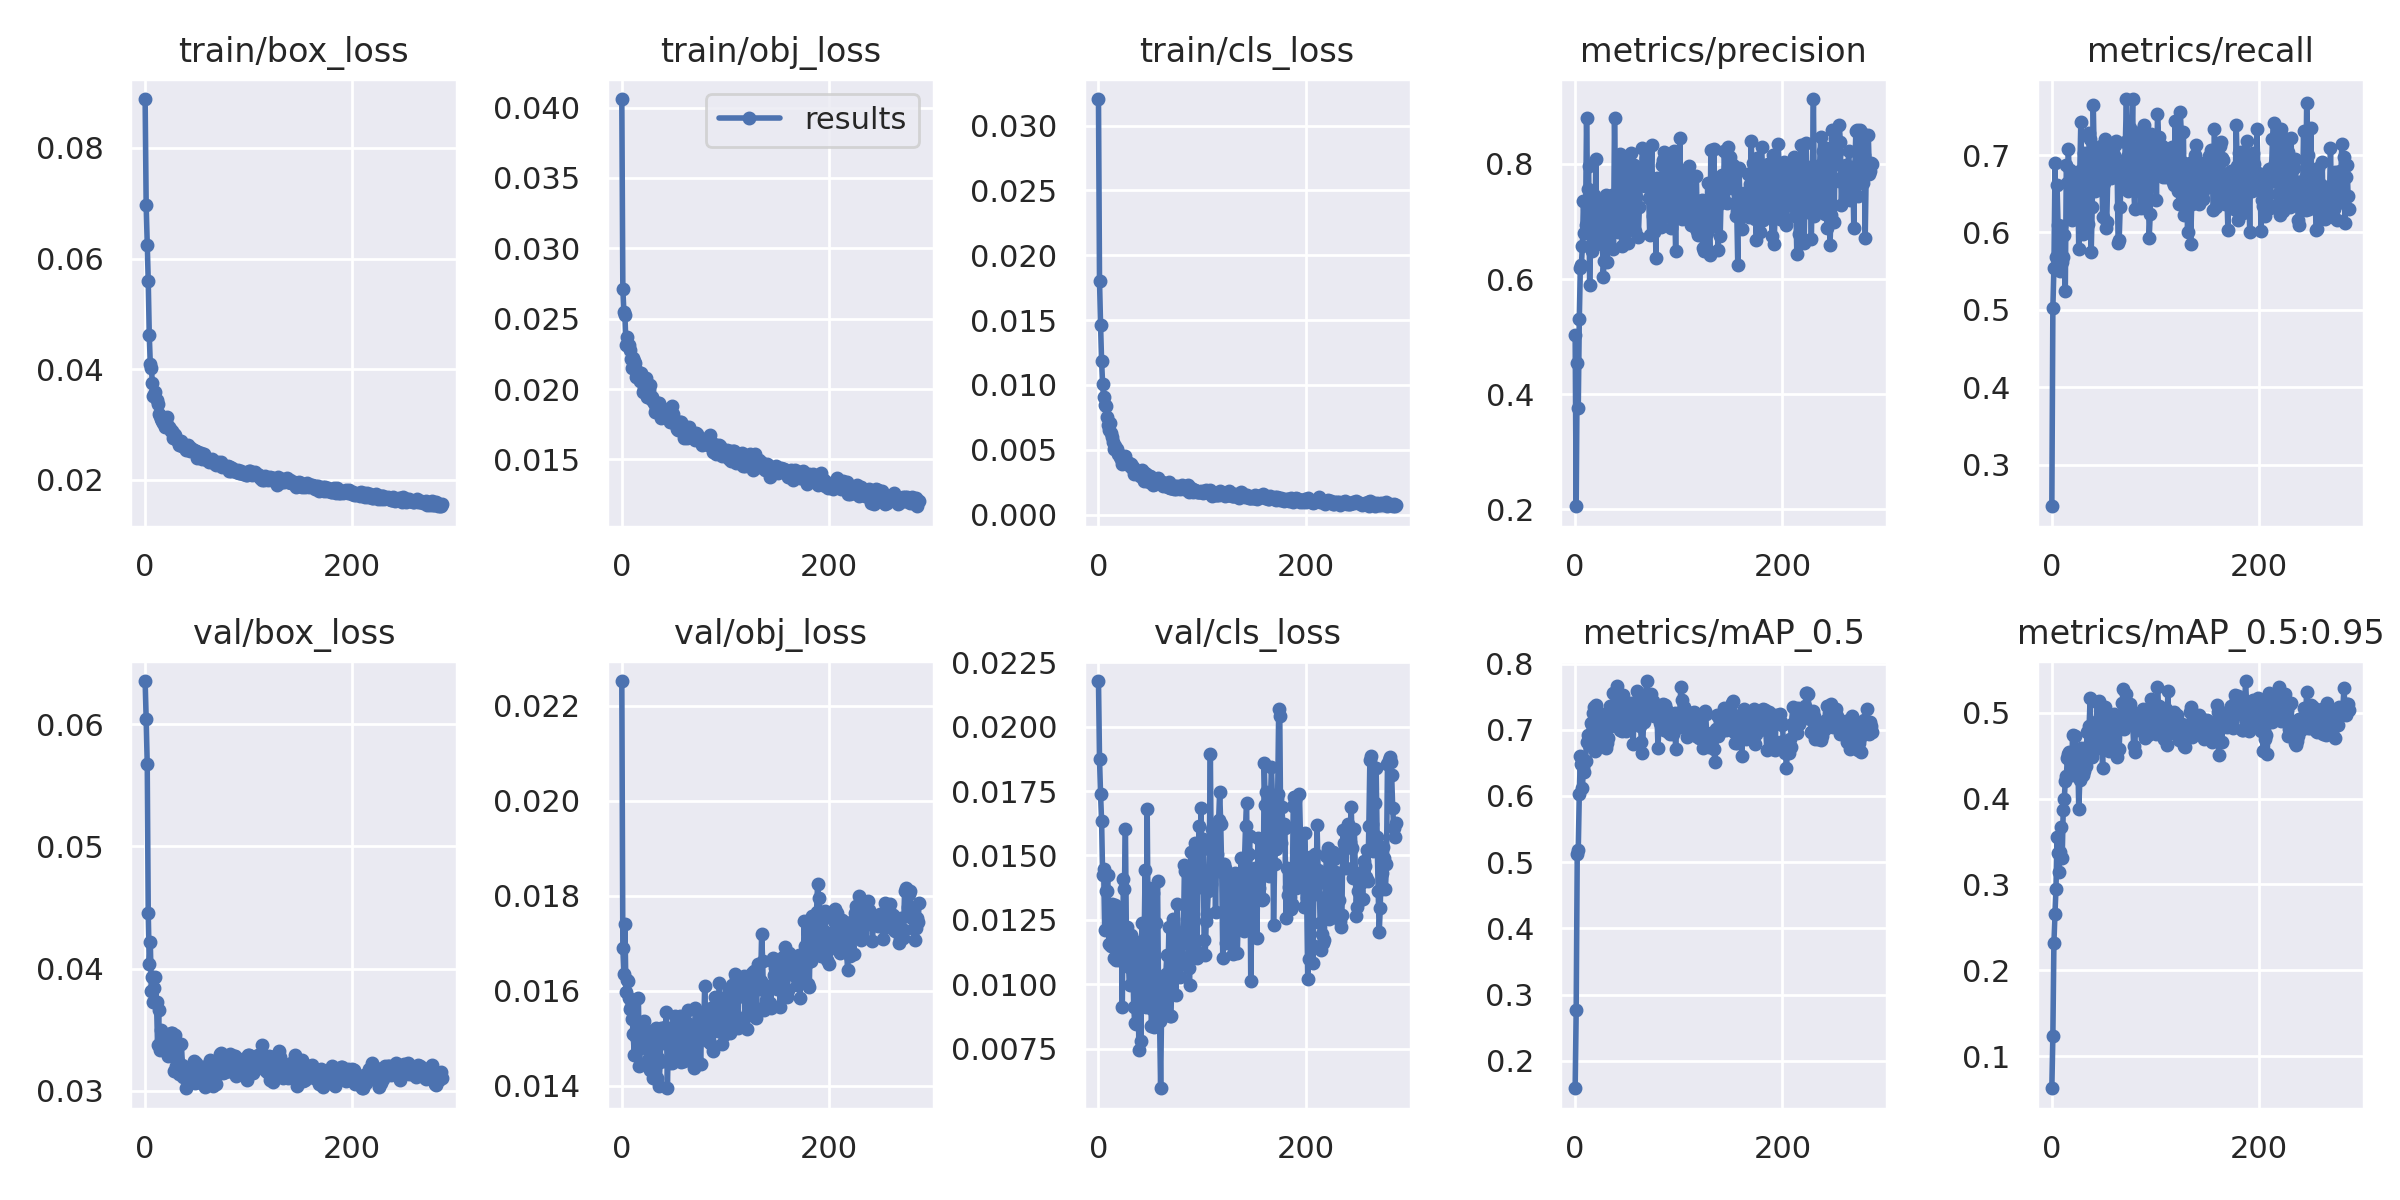

Source data for this figure (header and first rows):
epoch, train/box_loss, train/obj_loss, train/cls_loss, metrics/precision, metrics/recall, metrics/mAP_0.5, metrics/mAP_0.5:0.95, val/box_loss, val/obj_loss, val/cls_loss, x/lr0, x/lr1, x/lr2
0, 0.08884, 0.0406, 0.03205, 0.5022, 0.2462, 0.1583, 0.06252, 0.06352, 0.02252, 0.02178, 0.003289, 0.003289, 0.0704
1, 0.06967, 0.02712, 0.01804, 0.2052, 0.5026, 0.2763, 0.1238, 0.06044, 0.0169, 0.01875, 0.006611, 0.006611, 0.04039
2, 0.06253, 0.02551, 0.01466, 0.4546, 0.5537, 0.5123, 0.2318, 0.05675, 0.01636, 0.01738, 0.009923, 0.009923, 0.01037
3, 0.05595, 0.02524, 0.01184, 0.3766, 0.6894, 0.5189, 0.2654, 0.04456, 0.01742, 0.01635, 0.00995, 0.00995, 0.00995
4, 0.04615, 0.02317, 0.01008, 0.5298, 0.5686, 0.6031, 0.2947, 0.04036, 0.01598, 0.01425, 0.00995, 0.00995, 0.00995
5, 0.04087, 0.02374, 0.009065, 0.6196, 0.6618, 0.6601, 0.3556, 0.04215, 0.01622, 0.01446, 0.009934, 0.009934, 0.009934
6, 0.04015, 0.02311, 0.008451, 0.6241, 0.6103, 0.6487, 0.3364, 0.03814, 0.01621, 0.01213, 0.009917, 0.009917, 0.009917
7, 0.03754, 0.02315, 0.008391, 0.6571, 0.5785, 0.6123, 0.3148, 0.0393, 0.01584, 0.01362, 0.009901, 0.009901, 0.009901
8, 0.0352, 0.02278, 0.007503, 0.735, 0.5497, 0.6442, 0.338, 0.0373, 0.01561, 0.01364, 0.009884, 0.009884, 0.009884
9, 0.03537, 0.02216, 0.006878, 0.6799, 0.6089, 0.6366, 0.3669, 0.03843, 0.01566, 0.01425, 0.009868, 0.009868, 0.009868
10, 0.03596, 0.02152, 0.006544, 0.6939, 0.562, 0.6525, 0.3312, 0.03932, 0.01541, 0.01158, 0.009851, 0.009851, 0.009851
11, 0.03437, 0.02224, 0.007051, 0.8792, 0.5686, 0.6813, 0.3874, 0.03725, 0.0151, 0.013, 0.009835, 0.009835, 0.009835
12, 0.03371, 0.02199, 0.006264, 0.7572, 0.5969, 0.6923, 0.3999, 0.03377, 0.01466, 0.01149, 0.009819, 0.009819, 0.009819
13, 0.03198, 0.02184, 0.006027, 0.7965, 0.525, 0.6775, 0.4202, 0.03665, 0.01513, 0.0131, 0.009802, 0.009802, 0.009802
14, 0.03156, 0.02084, 0.005619, 0.5894, 0.6877, 0.6772, 0.4266, 0.03333, 0.01503, 0.01295, 0.009786, 0.009786, 0.009786
15, 0.03103, 0.02126, 0.005067, 0.7043, 0.6643, 0.711, 0.4469, 0.03501, 0.01513, 0.01101, 0.009769, 0.009769, 0.009769
16, 0.03066, 0.021, 0.005326, 0.6478, 0.708, 0.708, 0.4519, 0.03384, 0.01586, 0.01307, 0.009753, 0.009753, 0.009753
17, 0.03023, 0.02087, 0.005062, 0.6957, 0.6652, 0.7254, 0.4542, 0.03347, 0.01442, 0.01093, 0.009736, 0.009736, 0.009736
18, 0.03117, 0.02056, 0.005088, 0.7458, 0.6812, 0.7348, 0.4444, 0.03422, 0.0148, 0.01158, 0.00972, 0.00972, 0.00972
19, 0.02954, 0.02113, 0.004704, 0.6728, 0.6163, 0.6673, 0.4273, 0.03442, 0.01508, 0.01202, 0.009703, 0.009703, 0.009703
20, 0.03051, 0.01981, 0.004703, 0.808, 0.6487, 0.7377, 0.474, 0.03417, 0.01521, 0.01093, 0.009687, 0.009687, 0.009687
21, 0.03144, 0.02008, 0.004472, 0.6609, 0.6672, 0.6986, 0.4434, 0.0342, 0.01537, 0.01285, 0.00967, 0.00967, 0.00967
22, 0.02951, 0.02016, 0.004276, 0.7382, 0.6623, 0.7239, 0.4736, 0.03289, 0.01504, 0.01247, 0.009654, 0.009654, 0.009654
23, 0.02952, 0.02082, 0.003884, 0.7165, 0.672, 0.724, 0.4427, 0.0331, 0.0148, 0.009115, 0.009637, 0.009637, 0.009637
24, 0.02925, 0.01941, 0.00408, 0.6897, 0.6275, 0.6889, 0.441, 0.03381, 0.0145, 0.0141, 0.009621, 0.009621, 0.009621
25, 0.02892, 0.02009, 0.004363, 0.7156, 0.6788, 0.7075, 0.4542, 0.03472, 0.01455, 0.01369, 0.009604, 0.009604, 0.009604
26, 0.02879, 0.01991, 0.004495, 0.7162, 0.5781, 0.678, 0.388, 0.03477, 0.01515, 0.01603, 0.009588, 0.009588, 0.009588
27, 0.02752, 0.02026, 0.003969, 0.6032, 0.6791, 0.675, 0.4213, 0.03443, 0.01434, 0.01165, 0.009571, 0.009571, 0.009571
28, 0.02822, 0.0193, 0.00388, 0.6321, 0.7425, 0.7245, 0.4594, 0.03159, 0.01468, 0.01223, 0.009555, 0.009555, 0.009555
29, 0.02815, 0.01945, 0.00399, 0.658, 0.6347, 0.7006, 0.4375, 0.03459, 0.01479, 0.01066, 0.009538, 0.009538, 0.009538
30, 0.02743, 0.01915, 0.003754, 0.7456, 0.5978, 0.6729, 0.4276, 0.03207, 0.01418, 0.009981, 0.009522, 0.009522, 0.009522
31, 0.02725, 0.01903, 0.003939, 0.6292, 0.7032, 0.68, 0.4319, 0.03265, 0.01449, 0.01193, 0.009505, 0.009505, 0.009505
32, 0.02696, 0.01837, 0.00363, 0.7186, 0.6221, 0.6874, 0.4452, 0.03189, 0.01505, 0.01159, 0.009489, 0.009489, 0.009489
33, 0.02628, 0.01868, 0.003648, 0.6971, 0.6685, 0.7043, 0.4376, 0.03139, 0.01521, 0.01139, 0.009472, 0.009472, 0.009472
34, 0.0269, 0.01872, 0.003126, 0.7281, 0.6859, 0.7364, 0.4783, 0.03167, 0.01417, 0.009116, 0.009456, 0.009456, 0.009456
35, 0.02704, 0.01902, 0.003472, 0.7148, 0.6105, 0.7144, 0.4619, 0.03385, 0.01459, 0.00851, 0.009439, 0.009439, 0.009439
36, 0.02607, 0.019, 0.003396, 0.7465, 0.7284, 0.7316, 0.4848, 0.0321, 0.014, 0.008473, 0.009423, 0.009423, 0.009423
37, 0.02625, 0.01828, 0.003349, 0.653, 0.7202, 0.7563, 0.5176, 0.03113, 0.0145, 0.01164, 0.009406, 0.009406, 0.009406
38, 0.02601, 0.01795, 0.003223, 0.8801, 0.5747, 0.7178, 0.4557, 0.03137, 0.01521, 0.01104, 0.00939, 0.00939, 0.00939
39, 0.02536, 0.01808, 0.003161, 0.7461, 0.6331, 0.7105, 0.4488, 0.03025, 0.01507, 0.007464, 0.009373, 0.009373, 0.009373
40, 0.02611, 0.01835, 0.002994, 0.7374, 0.7653, 0.7667, 0.4879, 0.03139, 0.0149, 0.009262, 0.009357, 0.009357, 0.009357
41, 0.02637, 0.01859, 0.002988, 0.6819, 0.6906, 0.7135, 0.4843, 0.03155, 0.01493, 0.007803, 0.00934, 0.00934, 0.00934
42, 0.02587, 0.01847, 0.003409, 0.8076, 0.6539, 0.7068, 0.4794, 0.03072, 0.01523, 0.01237, 0.009324, 0.009324, 0.009324
43, 0.02518, 0.01809, 0.003154, 0.8171, 0.6635, 0.6998, 0.4899, 0.03121, 0.01555, 0.01005, 0.009307, 0.009307, 0.009307
44, 0.02584, 0.01827, 0.002617, 0.7636, 0.6712, 0.7461, 0.5126, 0.03074, 0.01395, 0.01146, 0.009291, 0.009291, 0.009291
45, 0.02541, 0.01817, 0.003202, 0.6568, 0.6727, 0.6978, 0.4592, 0.03148, 0.015, 0.01443, 0.009274, 0.009274, 0.009274
46, 0.02522, 0.018, 0.003112, 0.7872, 0.7082, 0.7524, 0.5134, 0.03223, 0.01447, 0.009113, 0.009258, 0.009258, 0.009258
47, 0.02538, 0.01767, 0.00308, 0.748, 0.712, 0.7367, 0.4963, 0.03248, 0.01457, 0.01679, 0.009241, 0.009241, 0.009241
48, 0.02515, 0.01882, 0.002766, 0.7306, 0.7049, 0.7366, 0.471, 0.03061, 0.01449, 0.01187, 0.009225, 0.009225, 0.009225
49, 0.02522, 0.01822, 0.002529, 0.7627, 0.6194, 0.698, 0.4356, 0.03227, 0.01459, 0.01375, 0.009208, 0.009208, 0.009208
50, 0.02396, 0.01758, 0.002953, 0.7488, 0.664, 0.7192, 0.4836, 0.03121, 0.01526, 0.01278, 0.009192, 0.009192, 0.009192
51, 0.02508, 0.01771, 0.002898, 0.6622, 0.7208, 0.7325, 0.5065, 0.03083, 0.01548, 0.00836, 0.009175, 0.009175, 0.009175
52, 0.02437, 0.01748, 0.00278, 0.8054, 0.6051, 0.7033, 0.4949, 0.03095, 0.01509, 0.009044, 0.009158, 0.009158, 0.009158
53, 0.02425, 0.01716, 0.002302, 0.7837, 0.6138, 0.7073, 0.4589, 0.0316, 0.01454, 0.01353, 0.009142, 0.009142, 0.009142
54, 0.02482, 0.01713, 0.00239, 0.8191, 0.6712, 0.7411, 0.4841, 0.03063, 0.0149, 0.008352, 0.009125, 0.009125, 0.009125
55, 0.02386, 0.01715, 0.002388, 0.7224, 0.6853, 0.7321, 0.456, 0.0318, 0.01455, 0.009033, 0.009109, 0.009109, 0.009109
56, 0.02406, 0.01768, 0.002503, 0.6991, 0.6939, 0.679, 0.4622, 0.03191, 0.01548, 0.01239, 0.009092, 0.009092, 0.009092
57, 0.02476, 0.01765, 0.002815, 0.7974, 0.6708, 0.7348, 0.4886, 0.03199, 0.0145, 0.01403, 0.009076, 0.009076, 0.009076
58, 0.0238, 0.01732, 0.002466, 0.6843, 0.7117, 0.722, 0.4878, 0.03033, 0.01496, 0.009545, 0.009059, 0.009059, 0.009059
59, 0.02401, 0.01721, 0.002537, 0.7421, 0.685, 0.7346, 0.4614, 0.03147, 0.01546, 0.008564, 0.009043, 0.009043, 0.009043
... 228 more rows
